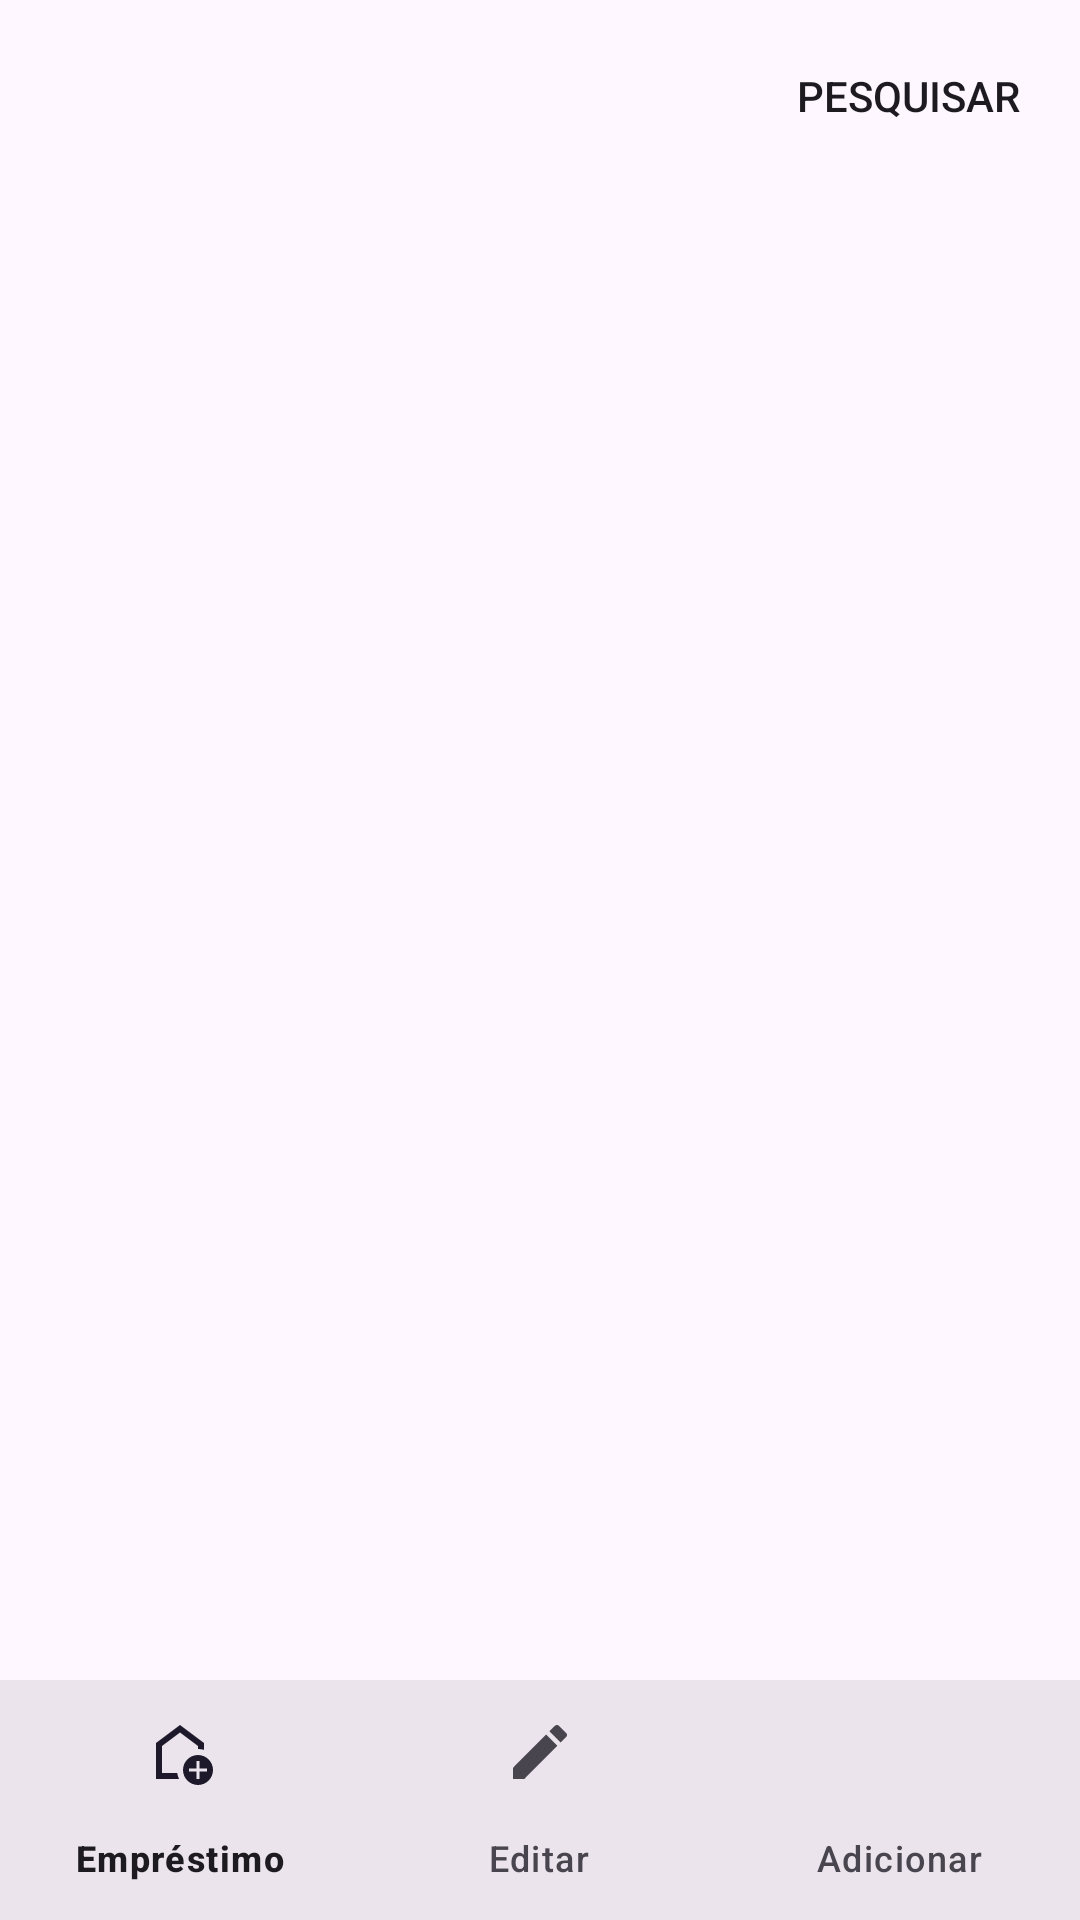

Here is an Android app screen rendered from its layout file. Give the layout XML and the strings, colors and styles it references.
<!-- AndroidManifest.xml: application theme Theme.DSSMV_ProjectDroid_1230593_1222100_1 -->
<!-- res/layout/activity_library_detail.xml -->
<?xml version="1.0" encoding="utf-8"?>
<androidx.coordinatorlayout.widget.CoordinatorLayout
        xmlns:android="http://schemas.android.com/apk/res/android"
        xmlns:app="http://schemas.android.com/apk/res-auto"
        xmlns:tools="http://schemas.android.com/tools"
        android:layout_width="match_parent"
        android:layout_height="match_parent"
        tools:context=".ui.LibraryDetailActivity">

    
    <com.google.android.material.appbar.AppBarLayout
            android:id="@+id/appBar"
            android:layout_width="match_parent"
            android:layout_height="?attr/actionBarSize">

        <com.google.android.material.appbar.MaterialToolbar
                android:id="@+id/toolbar"
                style="@style/Widget.Material3.Toolbar"
                android:layout_width="match_parent"
                android:layout_height="match_parent"
                android:paddingHorizontal="12dp"
                android:title="Books"
                app:menu="@menu/menu_libraries"/>
    </com.google.android.material.appbar.AppBarLayout>

    
    <ScrollView
            android:id="@+id/scrollBooks"
            android:layout_width="match_parent"
            android:layout_height="match_parent"
            android:clipToPadding="false"
            android:padding="12dp"
            android:layout_marginBottom="72dp"
            app:layout_behavior="@string/appbar_scrolling_view_behavior">

        <LinearLayout
                android:id="@+id/containerBooksData"
                android:layout_width="match_parent"
                android:layout_height="wrap_content"
                android:orientation="vertical"/>
    </ScrollView>

    
    <com.google.android.material.bottomnavigation.BottomNavigationView
            android:id="@+id/bottomNavBooks"
            android:layout_width="match_parent"
            android:layout_height="wrap_content"
            android:layout_gravity="bottom"
            android:background="?attr/colorSurface"
            app:labelVisibilityMode="labeled"
            app:menu="@menu/bottom_nav_detail" />

</androidx.coordinatorlayout.widget.CoordinatorLayout>
<!-- resources referenced by this layout -->
<resources>
  <style name="Theme.DSSMV_ProjectDroid_1230593_1222100_1" parent="Base.Theme.DSSMV_ProjectDroid_1230593_1222100_1" />
  <style name="Base.Theme.DSSMV_ProjectDroid_1230593_1222100_1" parent="Theme.Material3.DayNight.NoActionBar">
          
          <item name="colorPrimary">#1C1C1C</item> 
  
      </style>
</resources>
